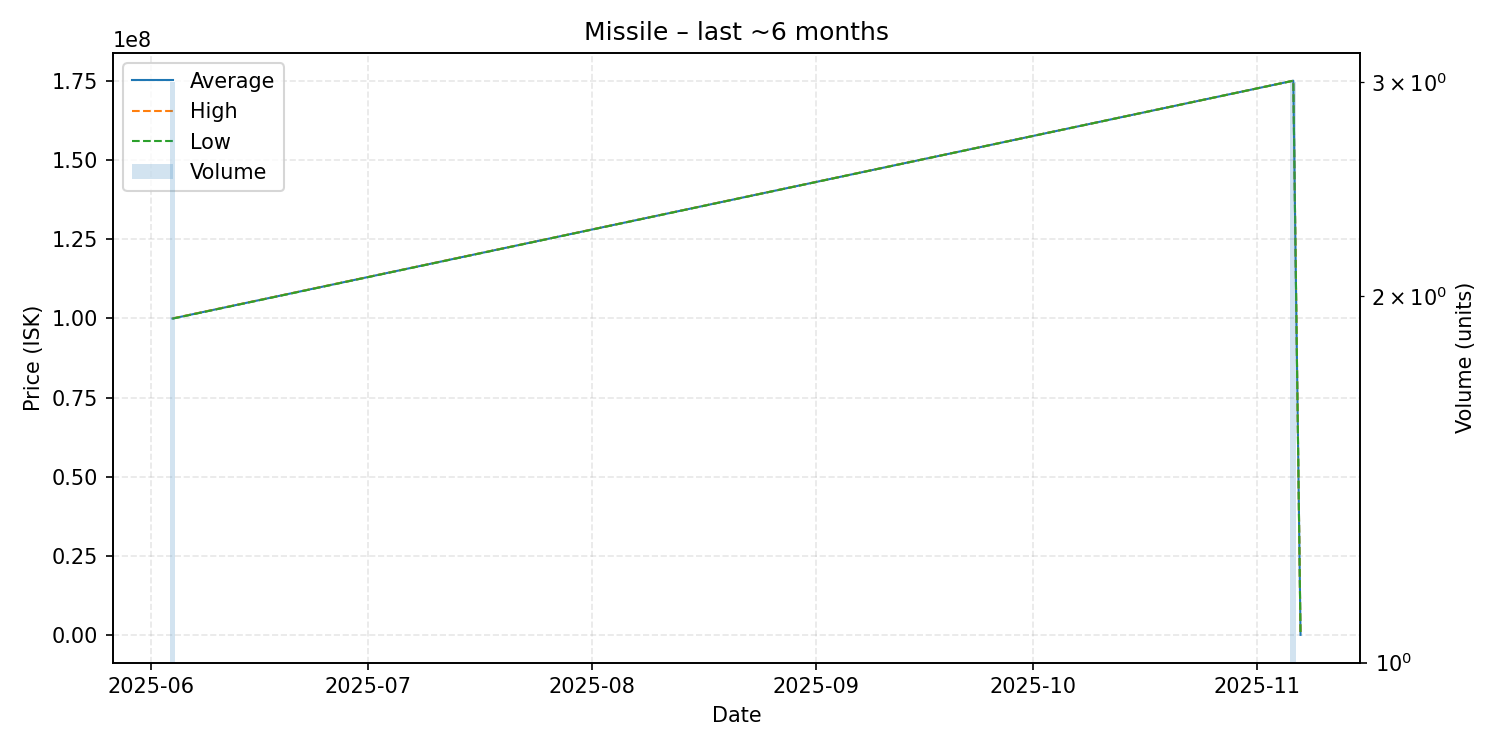

The file beside this chart, header and first rows:
date, average, highest, lowest, order_count, volume
2025-06-04, 99970000, 99990000, 99930000, 3, 3
2025-11-06, 175000000, 175000000, 175000000, 1, 3
2025-11-07, 160500, 160500, 160500, 1, 1
